Dataset: footwear (GitHub, akbar909/sarmad). Classes: fake, genuine.

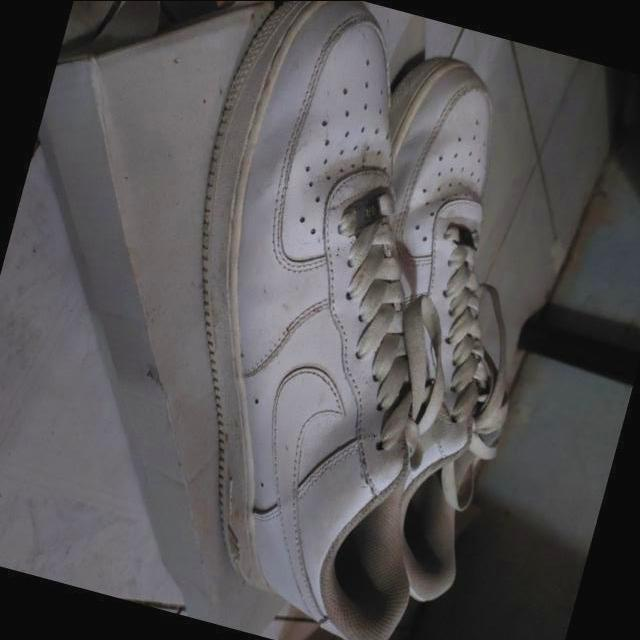
Label: genuine

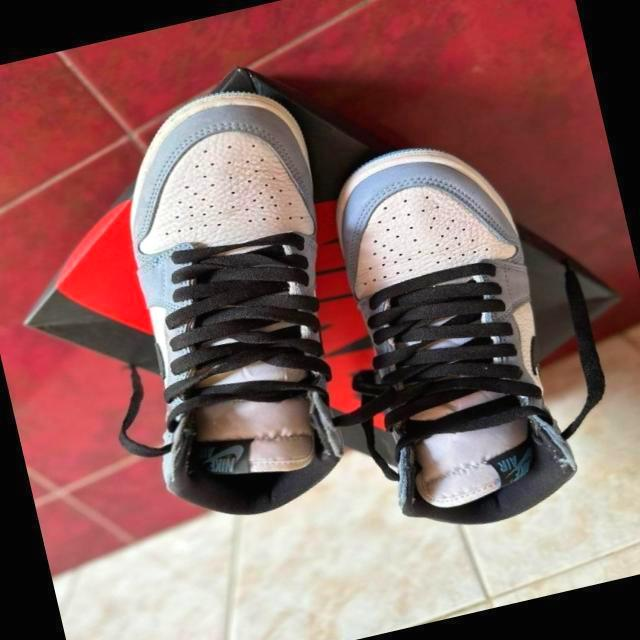
Label: fake

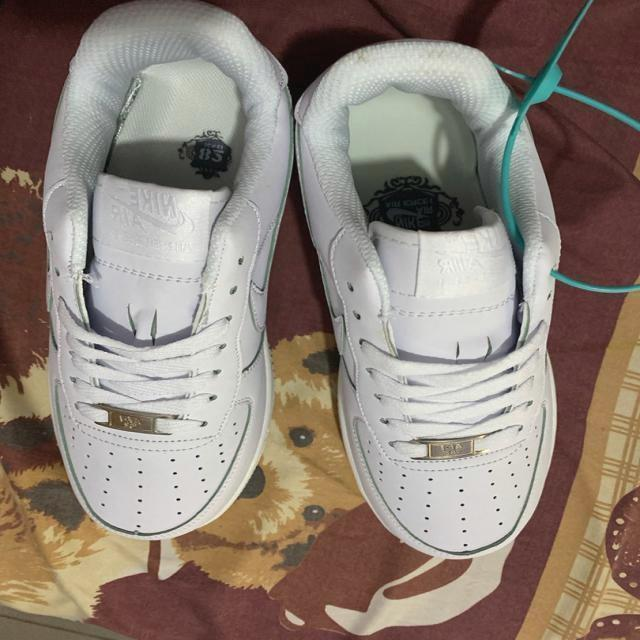
Label: fake

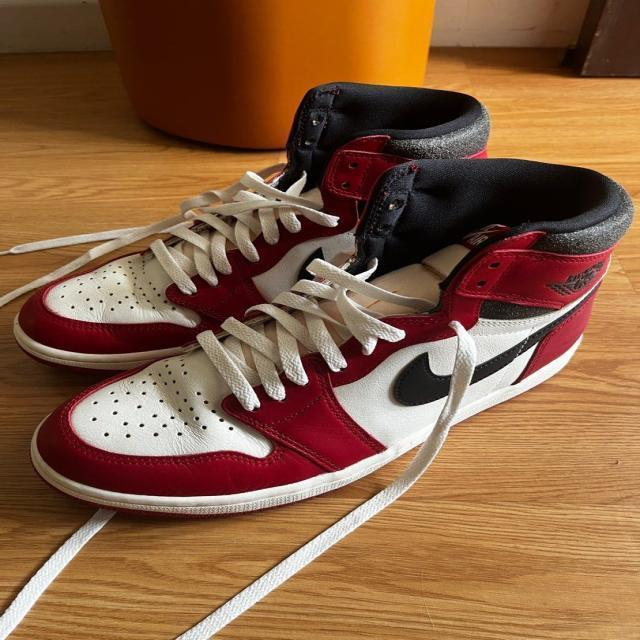
Label: genuine

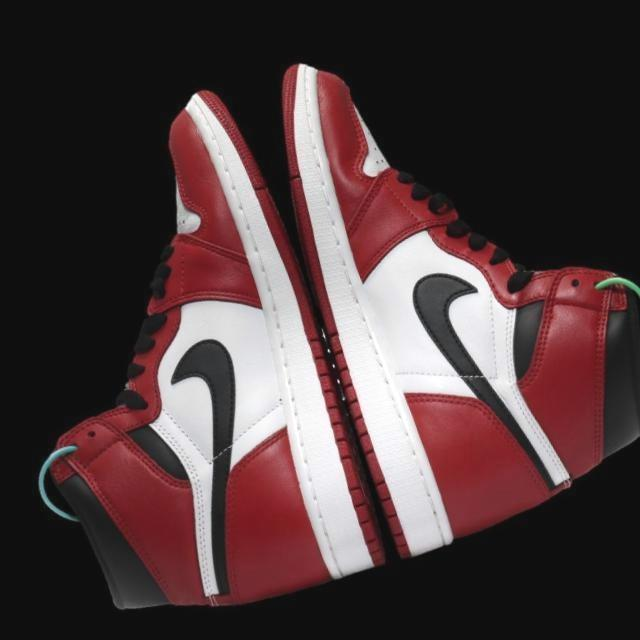
Label: genuine

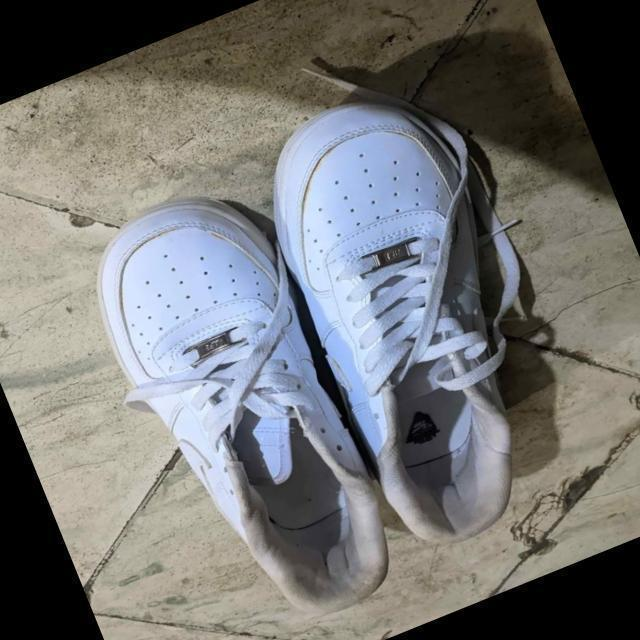
Label: fake
